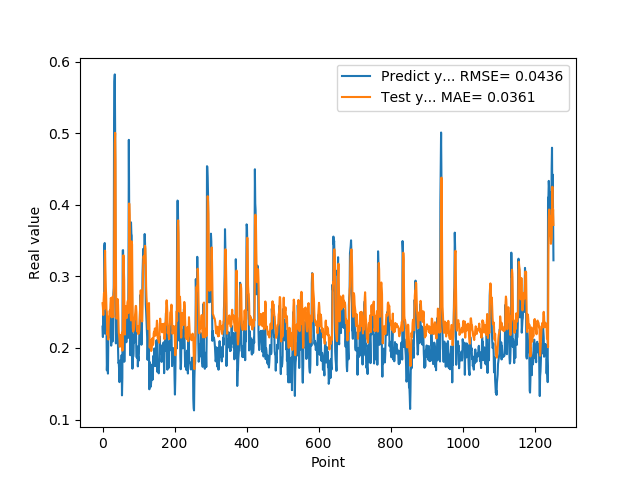

The table this chart was drawn from, first rows:
2.297928631310000303e-01, 2.624342494693009398e-01
2.152034044269999502e-01, 2.566455626492500364e-01
2.607180178169999918e-01, 2.459877131625073099e-01
2.623189091679999918e-01, 2.665321290457347558e-01
2.198584228749999869e-01, 2.763810414782836844e-01
3.426670730110000229e-01, 2.548187296287052206e-01
3.465315699580000519e-01, 3.096662316461545883e-01
2.930460572240000117e-01, 3.358024590763611927e-01
2.670845985409999734e-01, 3.089833616541393657e-01
2.535850703720000099e-01, 2.851906460365020157e-01
2.199364602569999771e-01, 2.731359028369822473e-01
2.274277955290000264e-01, 2.531362320658177012e-01
1.686184257270000042e-01, 2.503265503236106193e-01
1.842167228460000195e-01, 2.215172274009688524e-01
1.896838992830000015e-01, 2.178042800862847739e-01
1.641370058060000192e-01, 2.237516118576709789e-01
2.130100131029999955e-01, 2.116873678917121082e-01
2.186074256900000234e-01, 2.317310141026838743e-01
2.188677042720000021e-01, 2.444038454105236791e-01
2.313981950280000199e-01, 2.456524582915535770e-01
2.149903923270000128e-01, 2.521591577727262945e-01
2.503419816490000116e-01, 2.461965460295424957e-01
2.535111904139999983e-01, 2.611451536651064331e-01
2.445873767139999932e-01, 2.697941649610370307e-01
2.031902372839999860e-01, 2.658227713423004235e-01
2.327843457459999599e-01, 2.427296388224956525e-01
2.531769871709999564e-01, 2.497475286333185884e-01
2.558321058749999932e-01, 2.661441020690367698e-01
2.091450989249999948e-01, 2.715502059944517876e-01
2.179704755539999816e-01, 2.480193042440183571e-01
2.751700878139999862e-01, 2.433053680106169736e-01
2.834362983699999505e-01, 2.745273061967806183e-01
5.200669765470000705e-01, 2.901080804888182541e-01
5.718095898630000118e-01, 4.136239549435031249e-01
5.820317864419999321e-01, 4.856344557615022151e-01
5.010549426079999868e-01, 5.004213079529171715e-01
2.807539105419999959e-01, 4.605271638569626846e-01
2.063424885269999898e-01, 3.319980046688010833e-01
2.145204693079999780e-01, 2.514782760299227871e-01
2.198818922040000068e-01, 2.409692053403207079e-01
2.337387651210000028e-01, 2.453612532344738029e-01
2.567627131940000140e-01, 2.535666769195818460e-01
2.328460067509999787e-01, 2.681806787418468674e-01
1.991674900050000030e-01, 2.604151465476658434e-01
1.789865642790000044e-01, 2.383317188638745809e-01
1.796395033599999802e-01, 2.212326473183436337e-01
1.698227077719999811e-01, 2.175293074418482298e-01
1.522479057309999995e-01, 2.126039059668901610e-01
1.740261465309999867e-01, 2.015808304040384580e-01
1.826220005750000264e-01, 2.092584220841318121e-01
1.566141396759999915e-01, 2.180697345393884656e-01
1.689846664669999721e-01, 2.063981491213951192e-01
1.731435954569999769e-01, 2.075426445287453237e-01
1.901344954969999557e-01, 2.121748747218279163e-01
1.337733566760000159e-01, 2.217616829739770812e-01
1.587713211769999910e-01, 1.961359157022578847e-01
3.362798094749999689e-01, 1.976677859068304011e-01
3.365317881109999854e-01, 2.941186192243590014e-01
3.025190830230000127e-01, 3.294097116851722462e-01
2.839955985550000062e-01, 3.119286125591083092e-01
1.806526631120000115e-01, 2.957587221575974090e-01
... 1,192 more rows
